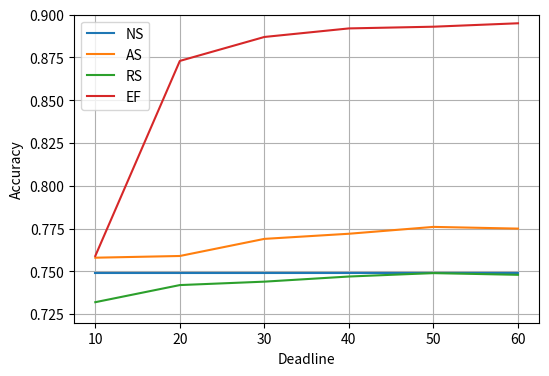

Reproduce this figure in Python.
import matplotlib.pyplot as plt

plt.close("all")
plt.figure(figsize=(6, 4))
load = [10,20,30,40,50,60]
reward={'NS':[0.749,0.749,0.749,0.749,0.749,0.749], 'AS':[0.758, 0.759, 0.769, 0.772, 0.776, 0.775], 'RS':[0.732, 0.742,0.744,0.747,0.749,0.748],'EF':[0.759,0.873,0.887,0.892,0.893,0.895,]}
for policy in ['NS', 'AS', 'RS', 'EF']:
    # reward[policy][0] = 100
    plt.plot(load, reward[policy], label=policy)
    # plt.scatter(load, reward[policy], )
    # plt.plot([0.1,0.2,0.3,0.4,0.5,0.6,0.7,0.8,0.9], reward[policy], label=policy)

plt.xlabel('Deadline')
plt.ylabel('Accuracy')

plt.legend()
plt.grid()

plt.ylim(0.72, 0.9)
plt.savefig( 'evaluation.png', dpi=400)
plt.show()
plt.clf()
